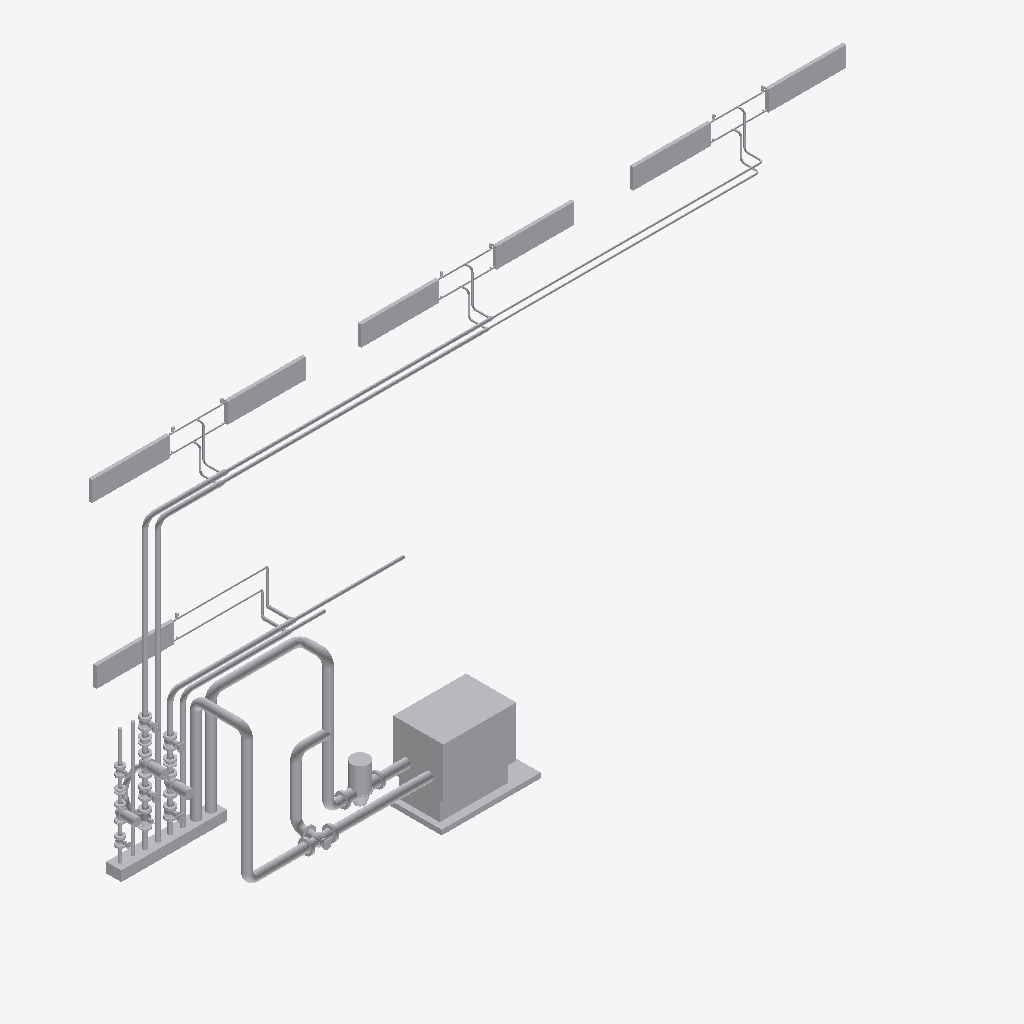
Isometric view of an IFC building model (IFC-SPF (STEP), schema IFC4, length unit millimetre), seen from the south-west, elements coloured by IFC class (only those large enough to see are counted): 133 other elements (light grey).
Extent 15.1 m × 1.9 m × 7.9 m (x, y, z). Storeys (1): Erdgeschoss at 0.00 m. Elements (222): 100 IfcPipeSegment, 97 IfcPipeFitting, 11 IfcValve, 7 IfcSpaceHeater, 4 IfcPump, 2 IfcBuildingElementProxy, 1 IfcBoiler.

HEADER;
FILE_DESCRIPTION(('ViewDefinition [notYetAssigned]'),'2;1');
FILE_NAME('C:/Dev/BIM2PRAXIS/RefFiles/dgn2/B03_Heating_ownCells.dgn','2022-11-21T11:19:56',('SCHNEB10\\Bertrand'),('LuArtX GmbH'),'2022.5.4.13/luxcad3','CarF','Authorizer not set');
FILE_SCHEMA(('IFC4'));
ENDSEC;
DATA;
#1=IFCPROJECT('3_GWQYG40wjK3GibNJZF7b',#2,'BIM2PRAXIS','',$,$,$,(#28),#8);
#37=IFCSITE('2T_Kp7Bdroe4klG9V0RarP',#2,'Site1','',$,#38,$,$,.ELEMENT.,$,$,$,$,#36);
#46=IFCBUILDING('0N8f6_N2WXb4$EWzeVdEh5',#2,'Building1','',$,#47,$,$,.ELEMENT.,$,$,#45);
#53=IFCBUILDINGSTOREY('0ZXHIdoIZQWaifkPiHz5pe',#2,'Erdgeschoss','',$,#54,$,$,.ELEMENT.,0.0);
#37361=IFCBOILER('01ZLkLzum6a4lxl_1XXMh0',#2,'Geräte (M_30606)','Heizkessel','Heizkessel',#37363,#37362,$,$);
#36523=IFCPIPEFITTING('1259naiEpIkasmH4NcC8DL',#2,'Apparate (M_606)','Apparate (M_606)','BEZ',#36525,#36524,$,$);
#38175=IFCSPACEHEATER('1T5NYRo2pNYqtbRo16sFW3',#2,'Universalverbraucher M_651','Heizkörper','Heizkörper',#38177,#38176,$,$);
#37532=IFCSPACEHEATER('0TJLaRGrT5dqV4dbKQoRiW',#2,'Universalverbraucher M_651','Heizkörper','Heizkörper',#37534,#37533,$,$);
#37652=IFCSPACEHEATER('1urYth2qqFW4UJnCXLz1NG',#2,'Universalverbraucher M_651','Heizkörper','Heizkörper',#37654,#37653,$,$);
#37769=IFCSPACEHEATER('3M3u5EilAfjqHu2ham$reM',#2,'Universalverbraucher M_651','Heizkörper','Heizkörper',#37771,#37770,$,$);
#38291=IFCSPACEHEATER('0L1uXIlYMHfqmSsxbqCCbu',#2,'Universalverbraucher M_651','Heizkörper','Heizkörper',#38293,#38292,$,$);
#38408=IFCSPACEHEATER('1PJ0eOagkTgqHiWN3uAs4E',#2,'Universalverbraucher M_651','Heizkörper','Heizkörper',#38410,#38409,$,$);
#37886=IFCSPACEHEATER('03hemB82amfqh07yIQulk3',#2,'Universalverbraucher M_651','Heizkörper','Heizkörper',#37888,#37887,$,$);
#570=IFCPIPESEGMENT('3EoaiY0j_JdKI5AfPSWFIF',#2,'R','DIN 10255 mittelschw. Gewinder. verz. StandardWS','Rohr DN150',#572,#571,'RRR',$);
#960=IFCPUMP('0R2tatmCugcKcdt7S_4CPK',#2,'Pumpe M_603','Inline-Pumpe','Inline-Pumpe',#962,#961,$,$);
#36319=IFCPIPESEGMENT('2HeAF4Gc16iKZbLLpbmB24',#2,'R','DIN 10255 mittelschw. Gewinder. verz. StandardWS','Rohr DN80',#36321,#36320,'RRR',$);
#12634=IFCPIPESEGMENT('3Llfrv$BTqkK389KvdRpdH',#2,'R','DIN 10255 mittelschw. Gewinder. verz. StandardWS','Rohr DN50',#12636,#12635,'RRR',$);
#18670=IFCPIPESEGMENT('3nL01PZfQLlqQdoAQ4AENf',#2,'R','DIN 10255 mittelschw. Gewinder. verz. StandardWS','Rohr DN50',#18672,#18671,'RRR',$);
#36901=IFCPIPESEGMENT('3i9tLybVXlaqjVB_MCnYeG',#2,'R','DIN 10255 mittelschw. Gewinder. verz. StandardWS','Rohr DN150',#36903,#36902,'RRR',$);
#36960=IFCPIPESEGMENT('0MdRoDmBu$faqHt09$CMxJ',#2,'R','DIN 10255 mittelschw. Gewinder. verz. StandardWS','Rohr DN150',#36962,#36961,'RRR',$);
#25381=IFCPIPESEGMENT('0Jg4cA7pJFh4H86KhFlCEu',#2,'R','DIN 10255 mittelschw. Gewinder. verz. StandardWS','Rohr DN80',#25383,#25382,'RRR',$);
#3058=IFCPIPESEGMENT('37ft4mrNgnd4CVxhZsmsHM',#2,'R','DIN 10255 mittelschw. Gewinder. verz. StandardWS','Rohr DN150',#3060,#3059,'RRR',$);
#61=IFCPIPESEGMENT('2BcJuK82MKiqRAKb__LFyQ',#2,'R','DIN 10255 mittelschw. Gewinder. verz. StandardWS','Rohr DN150',#63,#62,'RRR',$);
#29868=IFCPIPESEGMENT('05lPOiNJdAe41k1zmv0NgS',#2,'R','DIN 10255 mittelschw. Gewinder. verz. StandardWS','Rohr DN80',#29870,#29869,'RRR',$);
#12695=IFCPIPESEGMENT('2GkB0TszFcYqViSqB4lP42',#2,'R','DIN 10255 mittelschw. Gewinder. verz. StandardWS','Rohr DN25',#12697,#12696,'RRR',$);
#18851=IFCPIPESEGMENT('29Hs_bQvt4XKt3dRhM7Spr',#2,'R','DIN 10255 mittelschw. Gewinder. verz. StandardWS','Rohr DN25',#18853,#18852,'RRR',$);
#1534=IFCPIPESEGMENT('1AKqxa1$Utf4KbhcqIoRg9',#2,'R','DIN 10255 mittelschw. Gewinder. verz. StandardWS','Rohr DN150',#1536,#1535,'RRR',$);
#1593=IFCPIPESEGMENT('2ILVlRMN2Eaai9WU9as3I_',#2,'R','DIN 10255 mittelschw. Gewinder. verz. StandardWS','Rohr DN150',#1595,#1594,'RRR',$);
#1711=IFCPIPESEGMENT('2XkfLFra1IbaSa0I6T6sDe',#2,'R','DIN 10255 mittelschw. Gewinder. verz. StandardWS','Rohr DN150',#1713,#1712,'RRR',$);
#31204=IFCPIPESEGMENT('1Y6L$tZPenlqoMt4H8hD4H',#2,'R','DIN 10255 mittelschw. Gewinder. verz. StandardWS','Rohr DN80',#31206,#31205,'RRR',$);
#3117=IFCPIPESEGMENT('1ToDkis1qsa4Q$qdgA81W8',#2,'R','DIN 10255 mittelschw. Gewinder. verz. StandardWS','Rohr DN150',#3119,#3118,'RRR',$);
#3006=IFCVALVE('1CczU6h2kUYa3KDyi1bJj6',#2,'Armatur/Flansch/Dichtung M_600','Hubventil','Hubventil',#3008,#3007,$,$);
#36844=IFCPIPESEGMENT('3inVDfCJmbkK$qLyI8XQnZ',#2,'R','DIN 10255 mittelschw. Gewinder. verz. StandardWS','Rohr DN80',#36846,#36845,'RRR',$);
#29924=IFCPIPESEGMENT('0nbpjEvyDvd4mYg541kK7a',#2,'R','DIN 10255 mittelschw. Gewinder. verz. StandardWS','Rohr DN50',#29926,#29925,'RRR',$);
#19618=IFCPUMP('0Up8QC41bqgqOArs5hm6FO',#2,'Pumpe M_603','Trockenlaeufer-Inline-Pumpe','Trockenlaeufer-Inline-Pumpe',#19620,#19619,$,$);
#36611=IFCPIPESEGMENT('3Qe3gYldhDlqlL_6hTClgJ',#2,'R','DIN 10255 mittelschw. Gewinder. verz. StandardWS','Rohr DN50',#36613,#36612,'RRR',$);
#25656=IFCPUMP('0KY$DgSl_wl43dRhvxlymu',#2,'Pumpe M_603','Trockenlaeufer-Inline-Pumpe','Trockenlaeufer-Inline-Pumpe',#25658,#25657,$,$);
#9984=IFCPIPESEGMENT('1muuKVIm8liKCvkBdQGGv5',#2,'R','DIN 10255 mittelschw. Gewinder. verz. StandardWS','Rohr DN80',#9986,#9985,'RRR',$);
#443=IFCPIPESEGMENT('22fvcwFmfbhaM2zPc3Yrwn',#2,'R','DIN 10255 mittelschw. Gewinder. verz. StandardWS','Rohr DN150',#445,#444,'RRR',$);
#20401=IFCPUMP('2p61Ecd92VkqVaABwVa5LM',#2,'Pumpe M_603','Trockenlaeufer-Inline-Pumpe','Trockenlaeufer-Inline-Pumpe',#20403,#20402,$,$);
#16146=IFCPIPESEGMENT('2hXrjrSskvcacY8XieH7u8',#2,'R','DIN 10255 mittelschw. Gewinder. verz. StandardWS','Rohr DN80',#16148,#16147,'RRR',$);
#37079=IFCPIPESEGMENT('32Ihz8wujHa4h3Pp1M_pOo',#2,'R','Pipe','Rohr DN150',#37081,#37080,'RRR',$);
#36727=IFCPIPESEGMENT('2JAk88fXSOiKfdJBoYm$z6',#2,'R','DIN 10255 mittelschw. Gewinder. verz. StandardWS','Rohr DN80',#36729,#36728,'RRR',$);
#37137=IFCPIPESEGMENT('2DXg4FrfPajK6yLNwrhu5U',#2,'R','DIN 10255 mittelschw. Gewinder. verz. StandardWS','Rohr DN150',#37139,#37138,'RRR',$);
#279=IFCPIPEFITTING('1C79qU4z95lqKhIyUg6kor',#2,'Heizung Bogen M_116','Bogen 90° No 90 egal','Rohrbogen DN150',#281,#280,$,$);
#1791=IFCPIPEFITTING('03J1ihmtXjhayD2Mncu7K$',#2,'Heizung Bogen M_116','Bogen 90° No 90 egal','Rohrbogen DN150',#1793,#1792,$,$);
#650=IFCPIPEFITTING('2ye8eXi90IealquFm4s2n8',#2,'Heizung Bogen M_116','Bogen 90° No 90 egal','Rohrbogen DN150',#652,#651,$,$);
#26156=IFCVALVE('0A4aE_Sb7Wa4OrZ9Zwd6P3',#2,'Armatur/Flansch/Dichtung M_600','3-Wege-Regelventil PN16','3-Wege-Regelventil PN16',#26158,#26157,$,$);
#150=IFCPIPEFITTING('3idiRSI0_ldaIIMQVg_pIJ',#2,'Heizung Bogen M_116','Bogen 90° No  1','Rohrbogen DN150',#152,#151,$,$);
#1652=IFCPIPESEGMENT('191EE1zSQNfKiaEFmUV0eg',#2,'R','DIN 10255 mittelschw. Gewinder. verz. StandardWS','Rohr DN150',#1654,#1653,'RRR',$);
#27200=IFCVALVE('2U5r_OkQnyY41iWvgekBIX',#2,'Armatur/Flansch/Dichtung M_600','Absperrventil','Absperrventil',#27202,#27201,$,$);
#27863=IFCVALVE('1OlLE3nAXmhqnQpUXG6dgj',#2,'Armatur/Flansch/Dichtung M_600','Absperrventil','Absperrventil',#27865,#27864,$,$);
#28066=IFCVALVE('0uJD7l8y$Xi4n2EDBdycdo',#2,'Armatur/Flansch/Dichtung M_600','Absperrventil','Absperrventil',#28068,#28067,$,$);
#26991=IFCVALVE('1LKpvbMVs2aqC5ntV_iGNN',#2,'Armatur/Flansch/Dichtung M_600','Absperrventil','Absperrventil',#26993,#26992,$,$);
#33249=IFCPIPESEGMENT('2Rmvwd0PZmaK5qgXISPSiZ',#2,'R','DIN 10255 mittelschw. Gewinder. verz. StandardWS','Rohr DN20',#33251,#33250,'RRR',$);
#27907=IFCPIPESEGMENT('3thwHh1qUXkqG8krewQiyU',#2,'R','DIN 10255 mittelschw. Gewinder. verz. StandardWS','Rohr DN80',#27909,#27908,'RRR',$);
#38041=IFCPIPESEGMENT('1WnpnHubF6haq4GU_pkvwa',#2,'R','DIN 10255 mittelschw. Gewinder. verz. StandardWS','Rohr DN20',#38043,#38042,'RRR',$);
#1466=IFCPIPEFITTING('1CuYt6IvYOi4RYcbt_FULs',#2,'Heizung T-Stück M 118','T-Stück Typ 130','T-Stück DN150/150/150',#1468,#1467,$,$);
#31261=IFCPIPESEGMENT('0MP6o13FSOkauNNgiz4c9m',#2,'R','DIN 10255 mittelschw. Gewinder. verz. StandardWS','Rohr DN50',#31263,#31262,'RRR',$);
#321=IFCPIPESEGMENT('2oMN1jO03oW4wOFKcayn7p',#2,'R','DIN 10255 mittelschw. Gewinder. verz. StandardWS','Rohr DN150',#323,#322,'RRR',$);
#25495=IFCPIPESEGMENT('0BmkCn69Nkiahq53BwK2u0',#2,'R','DIN 10255 mittelschw. Gewinder. verz. StandardWS','Rohr DN50',#25497,#25496,'RRR',$);
#528=IFCPIPEFITTING('3GCJOXoYVWhKrVPEujCAi3',#2,'Heizung Bogen M_116','Bogen 90° No 90 egal','Rohrbogen DN150',#530,#529,$,$);
#401=IFCPIPEFITTING('0VUR6HuLIJbKVgDcmqkde9',#2,'Heizung Bogen M_116','Bogen 90° No 90 egal','Rohrbogen DN150',#403,#402,$,$);
#713=IFCPIPEFITTING('3c4_iapNPZlaRQMrwYmvZH',#2,'Heizung Bogen M_116','Bogen 90° No 90 egal','Rohrbogen DN150',#715,#714,$,$);
#216=IFCPIPEFITTING('0iYWM8DGtsa4xLXUxXMq6m',#2,'Heizung Bogen M_116','Bogen 90° No  1','Rohrbogen DN150',#218,#217,$,$);
#3650=IFCPIPEFITTING('15hMJCrOC0daySJivK0pWr',#2,'Heizung Bogen M_116','Bogen 90° No 90 egal','Rohrbogen DN150',#3652,#3651,$,$);
#1424=IFCPIPEFITTING('0mhMJuvLlLYKllah3EMIHv',#2,'Armatur/Flansch/Dichtung M_600','Vorschweissflansch PN16 Typ 11 EN1092-1:2001','Vorschweissflansch PN16 Typ 11 EN1092-1:2001',#1426,#1425,$,$);
#3530=IFCPIPEFITTING('32NYJCE04ZhKZDa9Gg5USo',#2,'Armatur/Flansch/Dichtung M_600','Vorschweissflansch PN16 Typ 11 EN1092-1:2001','Vorschweissflansch PN16 Typ 11 EN1092-1:2001',#3532,#3531,$,$);
#25560=IFCPIPEFITTING('0nm6HwbTEbgqxnVscbzoTe',#2,'Heizung Bogen M_116','Bogen 90° No  1','Rohrbogen DN80',#25562,#25561,$,$);
#25607=IFCPIPEFITTING('0WhAKB6YzLZ4_XZxFFFI12',#2,'Heizung Bogen M_116','Bogen 90° No  1','Rohrbogen DN80',#25609,#25608,$,$);
#9941=IFCPIPEFITTING('0A_XAyQNv3Xa6oVrSmNlW4',#2,'Heizung Bogen M_116','Bogen 90° No  1','Rohrbogen DN80',#9943,#9942,$,$);
#27710=IFCVALVE('0bIC2XShH6l4KdjoazG5i1',#2,'Armatur/Flansch/Dichtung M_600','Absperrventil','Absperrventil',#27712,#27711,$,$);
#19116=IFCPIPEFITTING('2vkJQYx2UseqcbZ8An6s88',#2,'Heizung Bogen M_116','Bogen 90° No  1','Rohrbogen DN80',#19118,#19117,$,$);
#28213=IFCVALVE('2Z8l9zk704hapWTiICdh6x',#2,'Armatur/Flansch/Dichtung M_600','Absperrventil','Absperrventil',#28215,#28214,$,$);
#36670=IFCPIPESEGMENT('14Qh5ZGDkPW4EAFjQKTYuL',#2,'R','DIN 10255 mittelschw. Gewinder. verz. StandardWS','Rohr DN80',#36672,#36671,'RRR',$);
#32390=IFCPIPESEGMENT('1nkuiwDN5UaqBkhyP_FSeM',#2,'R','DIN 10255 mittelschw. Gewinder. verz. StandardWS','Rohr DN25',#32392,#32391,'RRR',$);
#5143=IFCPIPESEGMENT('2pL7QlHi6thqo0lkYrdhzo',#2,'R','DIN 10255 mittelschw. Gewinder. verz. StandardWS','Rohr DN25',#5145,#5144,'RRR',$);
#8263=IFCPIPESEGMENT('21BoJVLCE1j4Gm4KpdnEVT',#2,'R','DIN 10255 mittelschw. Gewinder. verz. StandardWS','Rohr DN25',#8265,#8264,'RRR',$);
#14308=IFCPIPESEGMENT('3He13qZ9wLYabp5arA151T',#2,'R','DIN 10255 mittelschw. Gewinder. verz. StandardWS','Rohr DN25',#14310,#14309,'RRR',$);
#31898=IFCPIPESEGMENT('3Hy6Y0mNxle4gQxnds5Pv9',#2,'R','DIN 10255 mittelschw. Gewinder. verz. StandardWS','Rohr DN50',#31900,#31899,'RRR',$);
#28018=IFCPIPEFITTING('11$DrVWGUYc4fJaKK$yevb',#2,'Armatur/Flansch/Dichtung M_600','Vorschweissflansch PN16 Typ 11 EN1092-1:2001','Vorschweissflansch PN16 Typ 11 EN1092-1:2001',#28020,#28019,$,$);
#28601=IFCPIPEFITTING('3U0dRDe90FbKDAI3Bcv0$I',#2,'Armatur/Flansch/Dichtung M_600','Vorschweissflansch PN10 Typ 11 EN1092-1:2001','Vorschweissflansch PN10 Typ 11 EN1092-1:2001',#28603,#28602,$,$);
#20019=IFCPIPEFITTING('2Rp$xIvmNuaqTbOIjaZiFr',#2,'Armatur/Flansch/Dichtung M_600','Vorschweissflansch PN10 Typ 11 EN1092-1:2001','Vorschweissflansch PN10 Typ 11 EN1092-1:2001',#20021,#20020,$,$);
#26216=IFCPIPEFITTING('1etj2ep789j4dLOI5DamOF',#2,'Armatur/Flansch/Dichtung M_600','Vorschweissflansch PN16 Typ 11 EN1092-1:2001','Vorschweissflansch PN16 Typ 11 EN1092-1:2001',#26218,#26217,$,$);
#27151=IFCPIPEFITTING('3fSYHy2YuOXqz3JGVBmUkF',#2,'Armatur/Flansch/Dichtung M_600','Vorschweissflansch PN16 Typ 11 EN1092-1:2001','Vorschweissflansch PN16 Typ 11 EN1092-1:2001',#27153,#27152,$,$);
#21038=IFCPIPEFITTING('1J7q$7gAQ2lKgtM5XC9Spw',#2,'Armatur/Flansch/Dichtung M_600','Vorschweissflansch PN10 Typ 11 EN1092-1:2001','Vorschweissflansch PN10 Typ 11 EN1092-1:2001',#21040,#21039,$,$);
#27299=IFCPIPEFITTING('12zbINQYaefK5FEEvHfkxI',#2,'Armatur/Flansch/Dichtung M_600','Vorschweissflansch PN16 Typ 11 EN1092-1:2001','Vorschweissflansch PN16 Typ 11 EN1092-1:2001',#27301,#27300,$,$);
#28165=IFCPIPEFITTING('3aWgX4V05klaArRfAQKi6X',#2,'Armatur/Flansch/Dichtung M_600','Vorschweissflansch PN16 Typ 11 EN1092-1:2001','Vorschweissflansch PN16 Typ 11 EN1092-1:2001',#28167,#28166,$,$);
#36785=IFCPIPESEGMENT('1FfjTlGQ1wYKFJ9MruvM33',#2,'R','DIN 10255 mittelschw. Gewinder. verz. StandardWS','Rohr DN80',#36787,#36786,'RRR',$);
#37393=IFCPIPESEGMENT('2jrSWnrcK8bqrhLtMal0Xm',#2,'R','DIN 10255 mittelschw. Gewinder. verz. StandardWS','Rohr DN25',#37395,#37394,'RRR',$);
#26340=IFCPIPEFITTING('23oc_xv7shd4DXPNsy8LXa',#2,'Heizung Bogen M_116','Bogen 90° No  1','Rohrbogen DN80',#26342,#26341,$,$);
#28312=IFCPIPEFITTING('34rsdjd$xOcqKxefb1svF6',#2,'Armatur/Flansch/Dichtung M_600','Vorschweissflansch PN16 Typ 11 EN1092-1:2001','Vorschweissflansch PN16 Typ 11 EN1092-1:2001',#28314,#28313,$,$);
#31318=IFCPIPESEGMENT('2uK7uuc2EWlKsu0oh5jFA6',#2,'R','DIN 10255 mittelschw. Gewinder. verz. StandardWS','Rohr DN50',#31320,#31319,'RRR',$);
#21273=IFCPIPEFITTING('0NGf_Nw87Ll4ZHjMLjBImg',#2,'Armatur/Flansch/Dichtung M_600','Vorschweissflansch PN10 Typ 11 EN1092-1:2001','Vorschweissflansch PN10 Typ 11 EN1092-1:2001',#21275,#21274,$,$);
#27814=IFCPIPEFITTING('0JGUtTgM4Hb4P4wiCgcpaX',#2,'Armatur/Flansch/Dichtung M_600','Vorschweissflansch PN16 Typ 11 EN1092-1:2001','Vorschweissflansch PN16 Typ 11 EN1092-1:2001',#27816,#27815,$,$);
#20802=IFCPIPEFITTING('05GeK0Vqi$b4sUg10dylS4',#2,'Armatur/Flansch/Dichtung M_600','Vorschweissflansch PN10 Typ 11 EN1092-1:2001','Vorschweissflansch PN10 Typ 11 EN1092-1:2001',#20804,#20803,$,$);
#36554=IFCPIPESEGMENT('2Ff711GBPUYKz3XoyTyI2N',#2,'R','DIN 10255 mittelschw. Gewinder. verz. StandardWS','Rohr DN50',#36556,#36555,'RRR',$);
#26580=IFCPIPEFITTING('1O_b6Ii4qdfKIDET_G8Jm9',#2,'Heizung Bogen M_116','Bogen 45° No  40','Rohrbogen DN80',#26582,#26581,$,$);
#28553=IFCPIPEFITTING('3OGgPDJ21KkaidFlUjynol',#2,'Armatur/Flansch/Dichtung M_600','Vorschweissflansch PN10 Typ 11 EN1092-1:2001','Vorschweissflansch PN10 Typ 11 EN1092-1:2001',#28555,#28554,$,$);
#1008=IFCPIPESEGMENT('1VXeg4kZRlba4rgeGSRny0',#2,'R','DIN 10255 mittelschw. Gewinder. verz. StandardWS','Rohr DN150',#1010,#1009,'RRR',$);
#25756=IFCPIPEFITTING('2wwU8QYELUlqncWWRfkDhT',#2,'Armatur/Flansch/Dichtung M_600','Vorschweissflansch PN10 Typ 11 EN1092-1:2001','Vorschweissflansch PN10 Typ 11 EN1092-1:2001',#25758,#25757,$,$);
#5266=IFCPIPESEGMENT('0KIcPqxtDrbKpmZeEzJ2vM',#2,'R','DIN 10255 mittelschw. Gewinder. verz. StandardWS','Rohr DN20',#5268,#5267,'RRR',$);
#14413=IFCPIPESEGMENT('2UYj2KT1ogXqv0BAqdXUWT',#2,'R','DIN 10255 mittelschw. Gewinder. verz. StandardWS','Rohr DN20',#14415,#14414,'RRR',$);
#8368=IFCPIPESEGMENT('2t7f8HDAwHha2OEHMr0EKQ',#2,'R','DIN 10255 mittelschw. Gewinder. verz. StandardWS','Rohr DN20',#8370,#8369,'RRR',$);
#20990=IFCPIPEFITTING('27xXg2Td9Lk4Ocns5gjEBv',#2,'Armatur/Flansch/Dichtung M_600','Vorschweissflansch PN10 Typ 11 EN1092-1:2001','Vorschweissflansch PN10 Typ 11 EN1092-1:2001',#20992,#20991,$,$);
#4961=IFCPIPESEGMENT('21cMEHC_TedKJN_JttLtp5',#2,'R','DIN 10255 mittelschw. Gewinder. verz. StandardWS','Rohr DN20',#4963,#4962,'RRR',$);
#14137=IFCPIPESEGMENT('17eEjUQhrRYqDIUF8cnwu8',#2,'R','DIN 10255 mittelschw. Gewinder. verz. StandardWS','Rohr DN20',#14139,#14138,'RRR',$);
#8092=IFCPIPESEGMENT('2THxq2iijWj4c5lhSZgQk1',#2,'R','DIN 10255 mittelschw. Gewinder. verz. StandardWS','Rohr DN20',#8094,#8093,'RRR',$);
#28642=IFCPIPEFITTING('2jZYuc2cHNYaXsfqpM3fXp',#2,'Heizung T-Stück M 118','T-Stück Typ 130','T-Stück DN80/50/50',#28644,#28643,$,$);
#14194=IFCPIPESEGMENT('2LpasPMEw1iKdJhPo3XUtZ',#2,'R','DIN 10255 mittelschw. Gewinder. verz. StandardWS','Rohr DN20',#14196,#14195,'RRR',$);
#5023=IFCPIPESEGMENT('3ZIryEEQQ$e48r5kbj0gbN',#2,'R','DIN 10255 mittelschw. Gewinder. verz. StandardWS','Rohr DN20',#5025,#5024,'RRR',$);
#8149=IFCPIPESEGMENT('0qr5lIXF$mWqIAcnT9pV5B',#2,'R','DIN 10255 mittelschw. Gewinder. verz. StandardWS','Rohr DN20',#8151,#8150,'RRR',$);
#6706=IFCPIPESEGMENT('0V_ct8G5XQY4fcac_YmGor',#2,'R','DIN 10255 mittelschw. Gewinder. verz. StandardWS','Rohr DN25',#6708,#6707,'RRR',$);
#10044=IFCPIPEFITTING('32yMBkkaiJfK$sXD2BkAId',#2,'Heizung T-Stück M 118','T-Stück Typ 130','T-Stück DN80/80/25',#10046,#10045,$,$);
#16204=IFCPIPEFITTING('0uUSGgpOWqZaf5uA$czOOr',#2,'Heizung T-Stück M 118','T-Stück Typ 130','T-Stück DN80/80/25',#16206,#16205,$,$);
#5324=IFCPIPESEGMENT('1QSmPnujK7gq35I5HedyiG',#2,'R','DIN 10255 mittelschw. Gewinder. verz. StandardWS','Rohr DN20',#5326,#5325,'RRR',$);
#9812=IFCPIPESEGMENT('2ahZVVt0Wjh4GD_0Hsw8hW',#2,'R','DIN 10255 mittelschw. Gewinder. verz. StandardWS','Rohr DN25',#9814,#9813,'RRR',$);
#15857=IFCPIPESEGMENT('0xVvSgLBE$k4heptyaJKV_',#2,'R','DIN 10255 mittelschw. Gewinder. verz. StandardWS','Rohr DN25',#15859,#15858,'RRR',$);
#26402=IFCPIPEFITTING('142rXXW25zdasMgudNc$DT',#2,'Heizung Bogen M_116','Bogen 90° No  1','Rohrbogen DN80',#26404,#26403,$,$);
#29980=IFCPIPEFITTING('0$mTAcZnOecaKOk0LF3f7T',#2,'Heizung T-Stück M 118','T-Stück Typ 130','T-Stück DN80/50/50',#29982,#29981,$,$);
#8427=IFCPIPESEGMENT('2rIghFWu5Ia4Yxf2ER5igo',#2,'R','DIN 10255 mittelschw. Gewinder. verz. StandardWS','Rohr DN20',#8429,#8428,'RRR',$);
#14472=IFCPIPESEGMENT('0V9Hf9JtuuXa7lQhKxErNb',#2,'R','DIN 10255 mittelschw. Gewinder. verz. StandardWS','Rohr DN20',#14474,#14473,'RRR',$);
#25266=IFCPIPESEGMENT('31G6eu0c6Mlavf7BpOLlgk',#2,'R','DIN 10255 mittelschw. Gewinder. verz. StandardWS','Rohr DN50',#25268,#25267,'RRR',$);
#28490=IFCPIPESEGMENT('0za7yDuE5$jK8McGbHIG7d',#2,'R','DIN 10255 mittelschw. Gewinder. verz. StandardWS','Rohr DN80',#28492,#28491,'RRR',$);
#12752=IFCPIPESEGMENT('2iSITKWs56Wqfj90LjNKzU',#2,'R','DIN 10255 mittelschw. Gewinder. verz. StandardWS','Rohr DN25',#12754,#12753,'RRR',$);
#21225=IFCPIPEFITTING('3ASU61yDzPdKyV0IQAUHGC',#2,'Armatur/Flansch/Dichtung M_600','Vorschweissflansch PN10 Typ 11 EN1092-1:2001','Vorschweissflansch PN10 Typ 11 EN1092-1:2001',#21227,#21226,$,$);
#25210=IFCPIPESEGMENT('1uvAI1emsGfKbY9d$RDDCZ',#2,'R','DIN 10255 mittelschw. Gewinder. verz. StandardWS','Rohr DN80',#25212,#25211,'RRR',$);
#11194=IFCPIPESEGMENT('0R9JhzUWjelq9y4Fy4I9PN',#2,'R','DIN 10255 mittelschw. Gewinder. verz. StandardWS','Rohr DN25',#11196,#11195,'RRR',$);
#15965=IFCPIPESEGMENT('2kdmgcYeHqaKDtzGh99EqD',#2,'R','DIN 10255 mittelschw. Gewinder. verz. StandardWS','Rohr DN25',#15967,#15966,'RRR',$);
ENDSEC;
